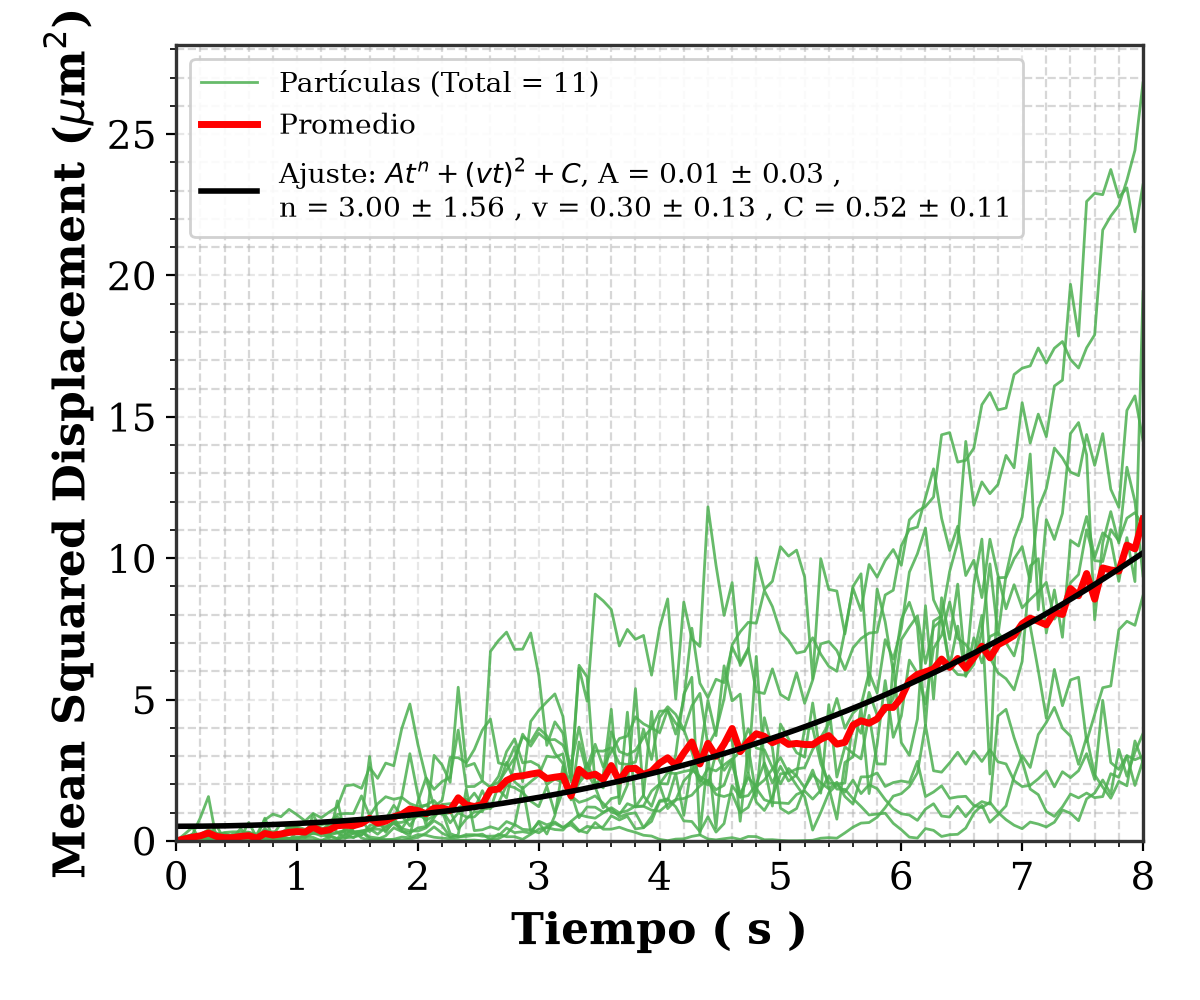

Source data for this figure (header and first rows):
paso, t_s, msd_promedio, n_particulas
1, 0.06667, 0.06752, 11
2, 0.1333, 0.1291, 11
3, 0.2, 0.1795, 11
4, 0.2667, 0.2779, 11
5, 0.3333, 0.1557, 11
6, 0.4, 0.115, 11
7, 0.4667, 0.1149, 11
8, 0.5333, 0.1571, 11
9, 0.6, 0.1837, 11
10, 0.6667, 0.09626, 11
11, 0.7333, 0.2611, 11
12, 0.8, 0.2043, 11
13, 0.8667, 0.2432, 11
14, 0.9333, 0.3019, 11
15, 1.0, 0.3288, 11
16, 1.067, 0.3113, 11
17, 1.133, 0.4798, 11
18, 1.2, 0.3394, 11
19, 1.267, 0.3904, 11
20, 1.333, 0.5367, 11
21, 1.4, 0.5552, 11
22, 1.467, 0.538, 11
23, 1.533, 0.6169, 11
24, 1.6, 0.7999, 11
25, 1.667, 0.6312, 11
26, 1.733, 0.6955, 11
27, 1.8, 0.8509, 11
28, 1.867, 0.9399, 11
29, 1.933, 1.127, 11
30, 2.0, 1.07, 11
31, 2.067, 0.9608, 11
32, 2.133, 1.155, 11
33, 2.2, 1.162, 11
34, 2.267, 1.081, 11
35, 2.333, 1.524, 11
36, 2.4, 1.273, 11
37, 2.467, 1.216, 11
38, 2.533, 1.289, 11
39, 2.6, 1.794, 11
40, 2.667, 1.837, 11
41, 2.733, 2.136, 11
42, 2.8, 2.273, 11
43, 2.867, 2.304, 11
44, 2.933, 2.361, 11
45, 3.0, 2.41, 11
46, 3.067, 2.206, 11
47, 3.133, 2.253, 11
48, 3.2, 2.292, 11
49, 3.267, 1.588, 11
50, 3.333, 2.53, 11
51, 3.4, 2.286, 11
52, 3.467, 2.36, 11
53, 3.533, 2.172, 11
54, 3.6, 2.663, 11
55, 3.667, 2.118, 11
56, 3.733, 2.55, 11
57, 3.8, 2.566, 11
58, 3.867, 2.346, 11
59, 3.933, 2.463, 11
60, 4.0, 2.752, 11
... 60 more rows
